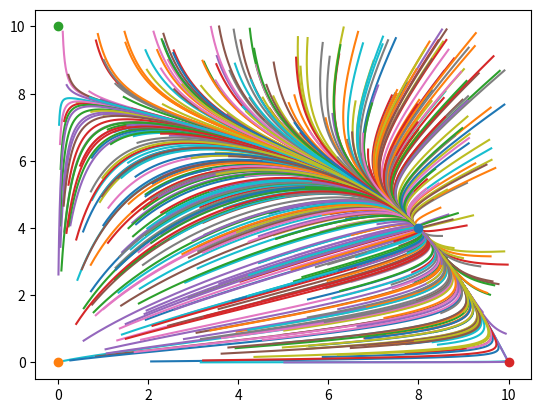

Reproduce this figure in Python.
import numpy as np
import matplotlib.pyplot as plt
import math
import random

a1 = 10
b12 = 0.5
c1 = 1

a2 = 8
b21 = 0.5
c2 = 1

dt = 0.001

def N1i_pl_1(N1i, N2i):
    return dt*(a1*N1i - b12*N1i*N2i - c1*N1i**2) + N1i
    
def N2i_pl_1(N2i, N1i):
    return dt*(a2*N2i - b21*N1i*N2i - c2*N2i**2) + N2i
    
t = np.arange(0, 10, dt)

for i in range(0, 500):
    N2 = [random.random()*10]
    N1 = [random.random()*10]
    
    for i in t[1:]:
        N1.append(N1i_pl_1(N1[-1], N2[-1]))
        N2.append(N2i_pl_1(N2[-1], N1[-2]))
    plt.plot(N1, N2)

plt.plot(8, 4, 'o')
plt.plot(0, 0, 'o')
plt.plot(0, 10, 'o')
plt.plot(10, 0, 'o')
plt.show()